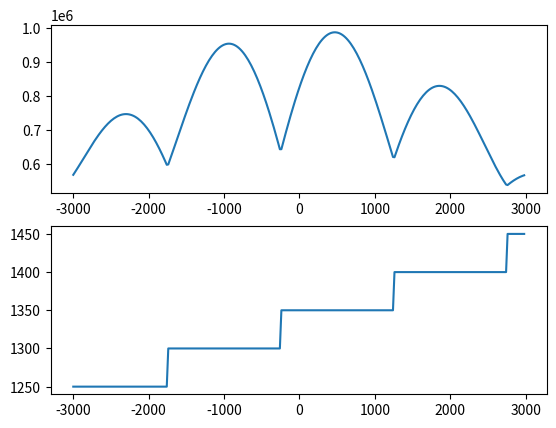
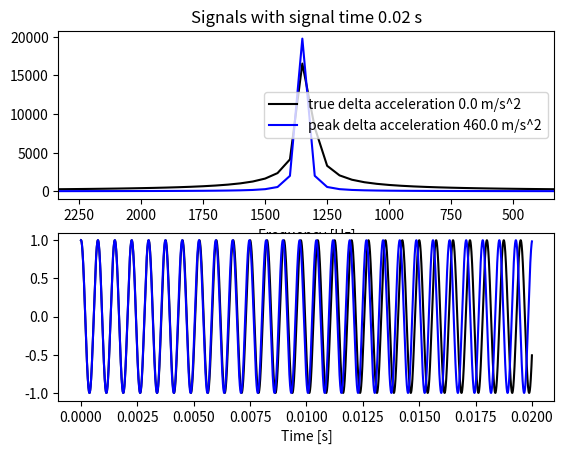

Reproduce these figures in Python, in order. (Note: this script raises an exception after producing the figures.)
"""

Back to basics - Part 3: Sweep acceleration
============================================

Compensating a signal $S$ for a guessed acceleration $a$ simplifies to

$$
S(t) = e^{i\frac{2\pi}{\lambda}\left ( r_0 + v_0 t + 0.5 a_0 t^2 \right )} \\
S_{comp}(t) = S(t) e^{-i\frac{2\pi}{\lambda}\left ( 0.5 a_0 t^2 \right )} = \\
    = e^{i\frac{2\pi}{\lambda}\left ( r_0 + v_0 t + 0.5 (a_0 - a) t^2 \right )}.
$$

Here we can introduce a new variable $\delta a$ which is 0 when we have found
the correct acceleration and only a regular doppler shifted signal remains.

Below we investigate if sweeping this $\delta a$ and extracting the FFT peak can
be used to determined the acceleration. If there is a defined peak at
$\delta a = 0$, then such a sweep will determine the correct acceleration,
otherwise we will find an erroneous acceleration using such a sweep.

Here we see that the peak for a short signal length is quite far displaced from
the true acceleration while the peak for a longer signal length is much closer
to the true value. This is basically because the resolution by which we can
determine the acceleration is not the same as the frequency resolution.
More on that in the next part.

"""
import numpy as np
import matplotlib.pyplot as plt
import scipy.fft as fft
import scipy.constants as constants

fig, axes = plt.subplots(2, 1)

sample_rate = 1000000
wavelength = 0.3
frequency = constants.c / wavelength

vel0 = 0.4e3
dop0 = vel0 / wavelength
max_acel = 0.3e4
n_accel = 300

df = 1e3

daccs = np.arange(-max_acel, max_acel, 2*max_acel/n_accel)
daccs0_ind = n_accel//2


for signal_time in [0.02, 0.2]:
    signal_samps = int(signal_time*sample_rate)
    fvec = fft.fftshift(fft.fftfreq(signal_samps, d=1.0/sample_rate))

    s = np.arange(signal_samps)
    t = s / sample_rate
    r = vel0*t[:, None] + daccs[None, :]*0.5*t[:, None]**2
    phase = np.mod(r / wavelength, 1) * np.pi * 2

    # Do the FFT for all accelerations
    signal = np.exp(1j * phase)
    spec = fft.fftshift(np.abs(fft.fft(signal, axis=0)), axes=0)

    # Now pick the maximum for each for each acceleration
    mspec_ind = np.argmax(spec, axis=0)
    mspec = spec[mspec_ind, np.arange(n_accel)]
    mspec = mspec / signal_time  # Normalize by signal length
    mspec_f = fvec[mspec_ind]
    mspec_a_ind = np.argmax(mspec)

    fig_ex, axes_ex = plt.subplots(2, 1)
    axes_ex[0].plot(
        fvec, spec[:, daccs0_ind], c="k",
        label=f"true delta acceleration {daccs[daccs0_ind]} m/s^2"
    )
    axes_ex[0].plot(
        fvec, spec[:, mspec_a_ind], c="b",
        label=f"peak delta acceleration {daccs[mspec_a_ind]} m/s^2"
    )
    axes_ex[0].set_xlabel("Frequency [Hz]")
    axes_ex[0].set_xlim([
        dop0 + df,
        dop0 - df,
    ])
    axes_ex[0].set_title(f"Signals with signal time {signal_time} s")
    axes_ex[0].legend()
    axes_ex[1].plot(t, np.real(signal[:, daccs0_ind]), c="k")
    axes_ex[1].plot(t, np.real(signal[:, mspec_a_ind]), c="b")
    axes_ex[1].set_xlabel("Time [s]")

    axes[0].plot(daccs, mspec, label=f"Signal length = {signal_time} s")
    axes[1].plot(daccs, mspec_f)


axes[0].axvline(0, ls="--", c="r", label="True value")
axes[0].legend()
axes[0].set_ylabel("FFT Peak intensity")
axes[0].set_xlabel("$\delta a$ Acceleration difference [m/s^2]")

axes[1].axhline(dop0, ls="--", c="r", label="True doppler")
axes[1].set_ylabel("FFT Peak frequency [Hz]")
axes[1].set_xlabel("$\delta a$ Acceleration difference [m/s^2]")


plt.show()
